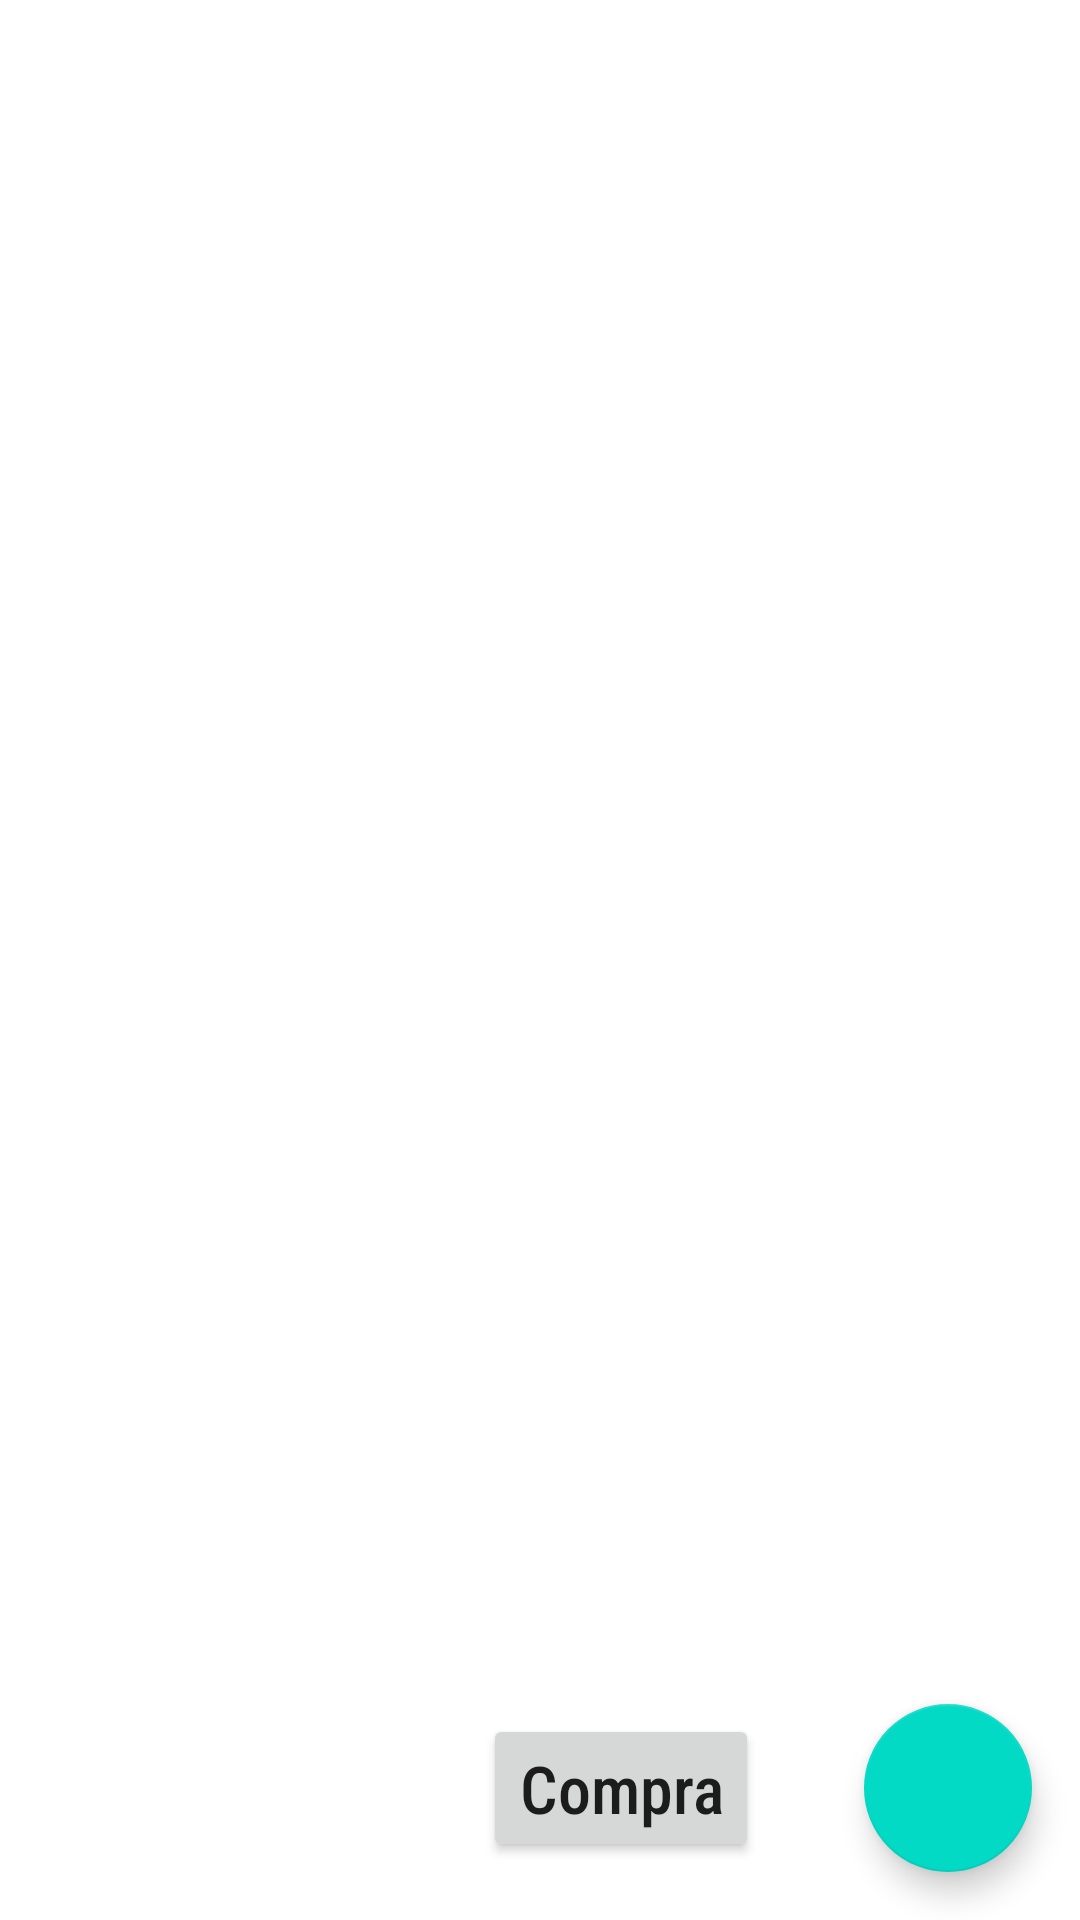

Android layout source for this screen:
<!-- AndroidManifest.xml: application theme Theme.ApplicationProva -->
<!-- res/layout/activity_list_of_products.xml -->
<?xml version="1.0" encoding="utf-8"?>
<layout xmlns:android="http://schemas.android.com/apk/res/android"
    xmlns:app="http://schemas.android.com/apk/res-auto"
    xmlns:tools="http://schemas.android.com/tools">

    <data>
        <variable name="StartIntent" type="Boolean"/>
    </data>

    <androidx.constraintlayout.widget.ConstraintLayout
        android:layout_width="match_parent"
        android:layout_height="match_parent"
        tools:context=".ListOfProducts">

        <androidx.recyclerview.widget.RecyclerView
            android:id="@+id/listaProdotti"
            android:layout_width="match_parent"
            android:layout_height="match_parent"
            android:scrollbars="vertical" />

        <com.google.android.material.floatingactionbutton.FloatingActionButton
            android:id="@+id/fabProduct"
            android:layout_width="wrap_content"
            android:layout_height="wrap_content"
            android:layout_margin="16dp"
            android:contentDescription="Add product"
            android:src="@drawable/ic_add_black_24dp"
            app:layout_constraintBottom_toBottomOf="parent"
            app:layout_constraintEnd_toEndOf="parent" />

        <Button
            android:id="@+id/buyBut"
            android:layout_width="wrap_content"
            android:layout_height="wrap_content"
            android:layout_marginEnd="35dp"
            android:fontFamily="sans-serif-condensed-medium"
            android:text="Compra"
            android:textAppearance="@style/TextAppearance.AppCompat.Large"
            app:layout_constraintBottom_toBottomOf="@+id/fabProduct"
            app:layout_constraintEnd_toStartOf="@+id/fabProduct"
            app:layout_constraintTop_toTopOf="@+id/fabProduct" />

        <TextView
            android:id="@+id/textView5"
            android:layout_width="wrap_content"
            android:layout_height="wrap_content"
            android:layout_marginEnd="30dp"
            android:text=""
            app:layout_constraintBottom_toBottomOf="@+id/buyBut"
            app:layout_constraintEnd_toStartOf="@+id/buyBut"
            app:layout_constraintTop_toTopOf="@+id/buyBut" />
    </androidx.constraintlayout.widget.ConstraintLayout>
</layout>
<!-- resources referenced by this layout -->
<resources>
  <style name="Theme.ApplicationProva" parent="Theme.MaterialComponents.DayNight.DarkActionBar">
          
          <item name="colorPrimary">@color/purple_500</item>
          <item name="colorPrimaryVariant">@color/purple_700</item>
          <item name="colorOnPrimary">@color/white</item>
          
          <item name="colorSecondary">@color/teal_200</item>
          <item name="colorSecondaryVariant">@color/teal_700</item>
          <item name="colorOnSecondary">@color/black</item>
          
          <item name="android:statusBarColor" tools:targetApi="l">?attr/colorPrimaryVariant</item>
          
      </style>
  <color name="purple_500">#FF6200EE</color>
  <color name="purple_700">#FF3700B3</color>
  <color name="white">#FFFFFFFF</color>
  <color name="teal_200">#FF03DAC5</color>
  <color name="teal_700">#FF018786</color>
  <color name="black">#FF000000</color>
</resources>
